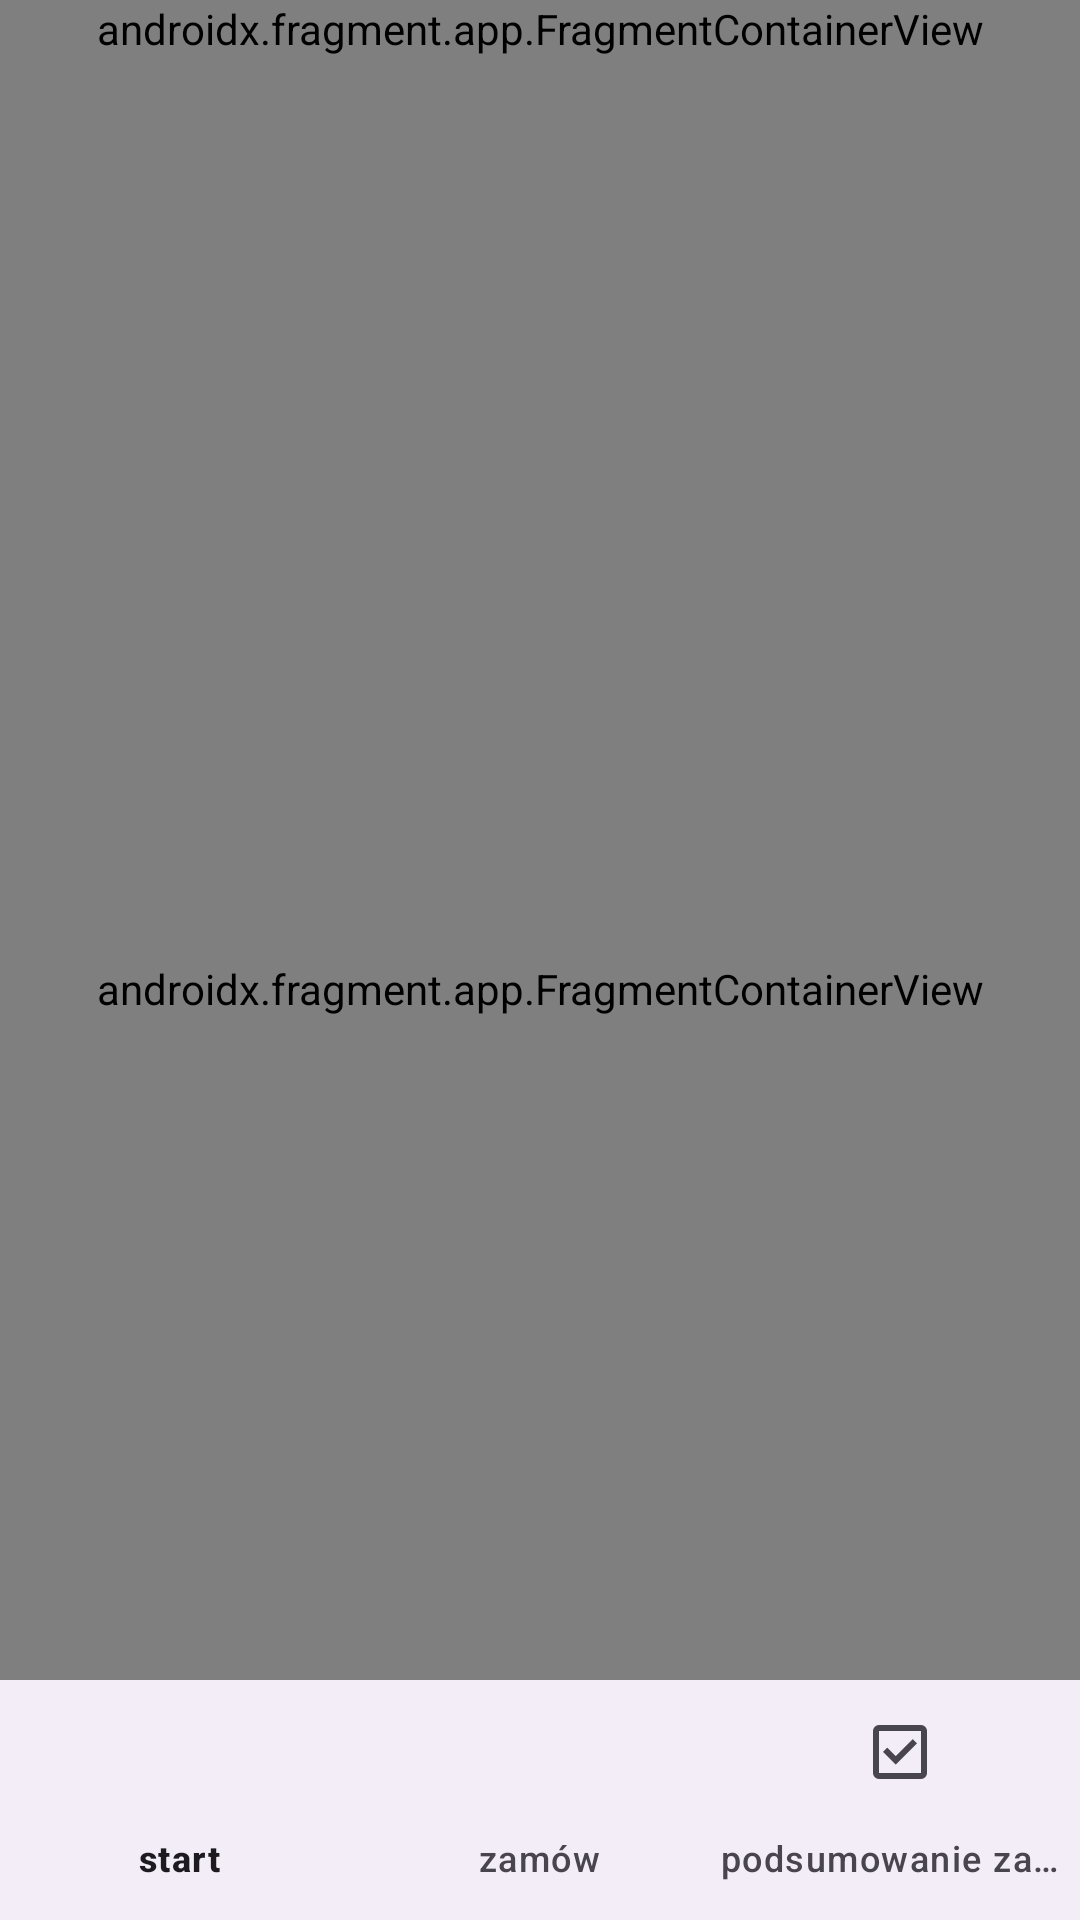

Write the Android layout XML for this screen, with the resource values it uses.
<!-- AndroidManifest.xml: application theme Theme.PolskaKuchniaZadanie -->
<!-- res/layout/activity_main.xml -->
<?xml version="1.0" encoding="utf-8"?>
<androidx.coordinatorlayout.widget.CoordinatorLayout
    xmlns:android="http://schemas.android.com/apk/res/android"
    xmlns:app="http://schemas.android.com/apk/res-auto"
    xmlns:tools="http://schemas.android.com/tools"
    android:id="@+id/main"
    android:layout_width="match_parent"
    android:layout_height="match_parent"
    tools:context=".MainActivity"
    android:orientation="vertical"
    >

    <com.google.android.material.appbar.AppBarLayout
        android:layout_width="match_parent"
        android:layout_height="wrap_content"
        >

        <androidx.fragment.app.FragmentContainerView
            android:id="@+id/totalBarFragment"
            android:layout_width="match_parent"
            android:layout_height="wrap_content"
            android:name="com.example.polskakuchniazadanie.ui.TotalBarFragment"
            />


    </com.google.android.material.appbar.AppBarLayout>

    <androidx.fragment.app.FragmentContainerView
        android:id="@+id/navHostFragmentContainer"
        android:name="androidx.navigation.fragment.NavHostFragment"
        android:layout_width="match_parent"
        android:layout_height="match_parent"
        app:defaultNavHost="true"
        app:navGraph="@navigation/nav_graph"

        app:layout_behavior="@string/appbar_scrolling_view_behavior"
        />




    <com.google.android.material.bottomnavigation.BottomNavigationView
        android:id="@+id/bottomNavigationView"
        android:layout_width="match_parent"
        android:layout_height="wrap_content"
        android:layout_gravity="bottom"
        app:menu="@menu/bottom_nav_menu"
        />


</androidx.coordinatorlayout.widget.CoordinatorLayout>
<!-- resources referenced by this layout -->
<resources>
  <style name="Theme.PolskaKuchniaZadanie" parent="Base.Theme.PolskaKuchniaZadanie" />
  <style name="Base.Theme.PolskaKuchniaZadanie" parent="Theme.Material3.DayNight.NoActionBar">
          
          
      </style>
</resources>
